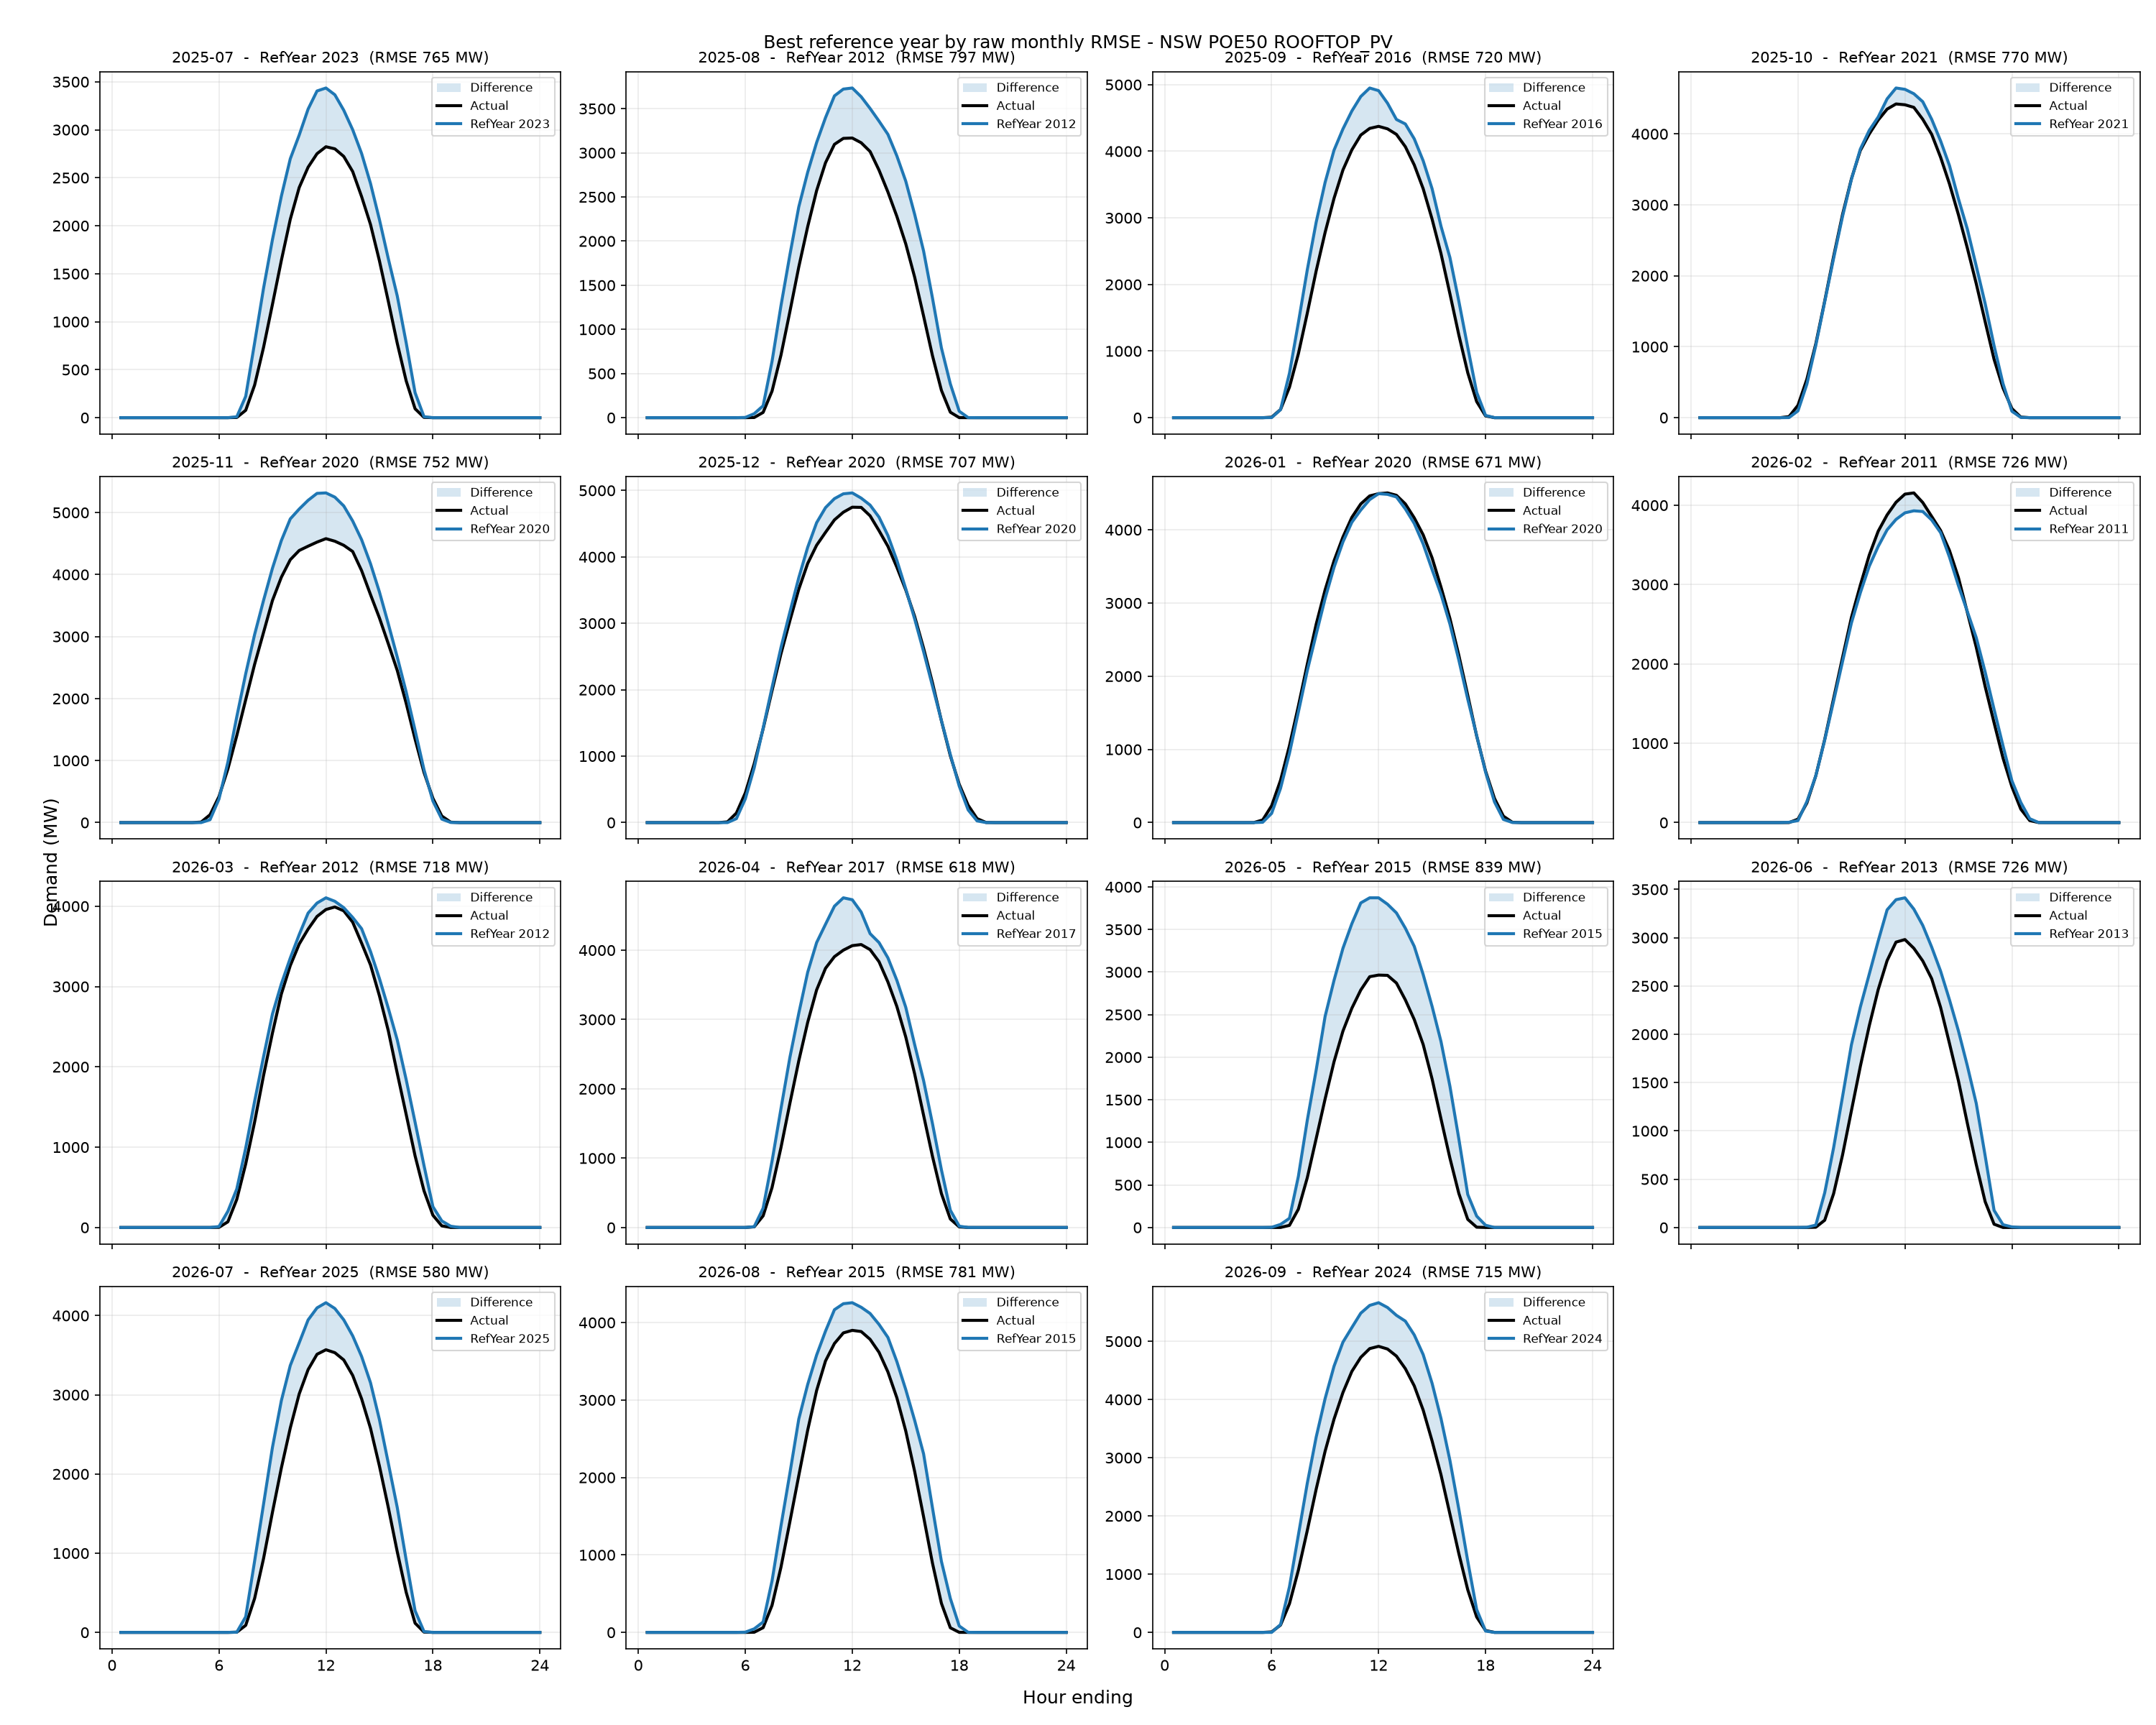

The file beside this chart, header and first rows:
period, reference_year, rmse_mw, mae_mw, energy_error_pct, peak_error_pct, average_error_pct
2025-07, 2023, 765.1, 353.7, 29.88, 32.45, 29.88
2025-08, 2012, 796.6, 403.6, 30.26, 19.68, 30.26
2025-09, 2016, 720.1, 371.8, 17.34, 17.66, 17.34
2025-10, 2021, 770.5, 413.2, 4.206, 13.73, 4.206
2025-11, 2020, 752.1, 392.9, 14.06, 9.271, 14.06
2025-12, 2020, 707, 386.1, 3.273, 3.191, 3.273
2026-01, 2020, 670.8, 355.1, -2.719, 6.551, -2.719
2026-02, 2011, 725.7, 399.5, -1.621, 8.871, -1.621
2026-03, 2012, 717.5, 387.5, 8.501, 14.83, 8.501
2026-04, 2017, 617.5, 338.3, 19.25, 19.26, 19.25
2026-05, 2015, 839.3, 454.4, 45.72, 30.69, 45.72
2026-06, 2013, 725.8, 374.3, 28.4, 26.68, 28.4
2026-07, 2025, 580.4, 303.4, 26.44, 24.3, 26.44
2026-08, 2015, 780.9, 412.6, 20.9, 12.33, 20.9
2026-09, 2024, 714.6, 384.4, 24.27, 4.437, 24.27
